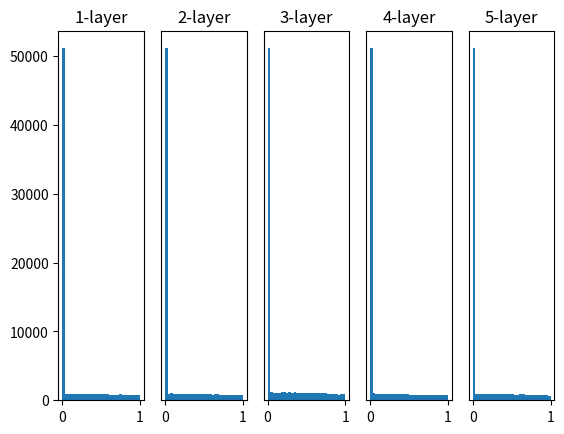

This chart was generated by the following Python code:
# coding: utf-8
import numpy as np
import matplotlib.pyplot as plt


def sigmoid(x):
    return 1 / (1 + np.exp(-x))


def ReLU(x):
    return np.maximum(0, x)


def tanh(x):
    return np.tanh(x)
    
input_data = np.random.randn(1000, 100)  # 1000個のデータ
node_num = 100  # 各隠れ層のノード（ニューロン）の数
hidden_layer_size = 5  # 隠れ層が5層
activations = {}  # ここにアクティベーションの結果を格納する

x = input_data

for i in range(hidden_layer_size):
    if i != 0:
        x = activations[i-1]

    # 初期値の値をいろいろ変えて実験しよう！
    # w = np.random.randn(node_num, node_num) * 1
    # w = np.random.randn(node_num, node_num) * 0.01
    # w = np.random.randn(node_num, node_num) * np.sqrt(1.0 / node_num)
    w = np.random.randn(node_num, node_num) * np.sqrt(2.0 / node_num)


    a = np.dot(x, w)


    # 性化関数の種類も変えて実験しよう！
    # z = sigmoid(a)
    z = ReLU(a)
    # z = tanh(a)

    activations[i] = z

# ヒストグラムを描画
for i, a in activations.items():
    plt.subplot(1, len(activations), i+1)
    plt.title(str(i+1) + "-layer")
    if i != 0: plt.yticks([], [])
    # plt.xlim(0.1, 1)
    # plt.ylim(0, 7000)
    plt.hist(a.flatten(), 30, range=(0,1))
plt.show()
